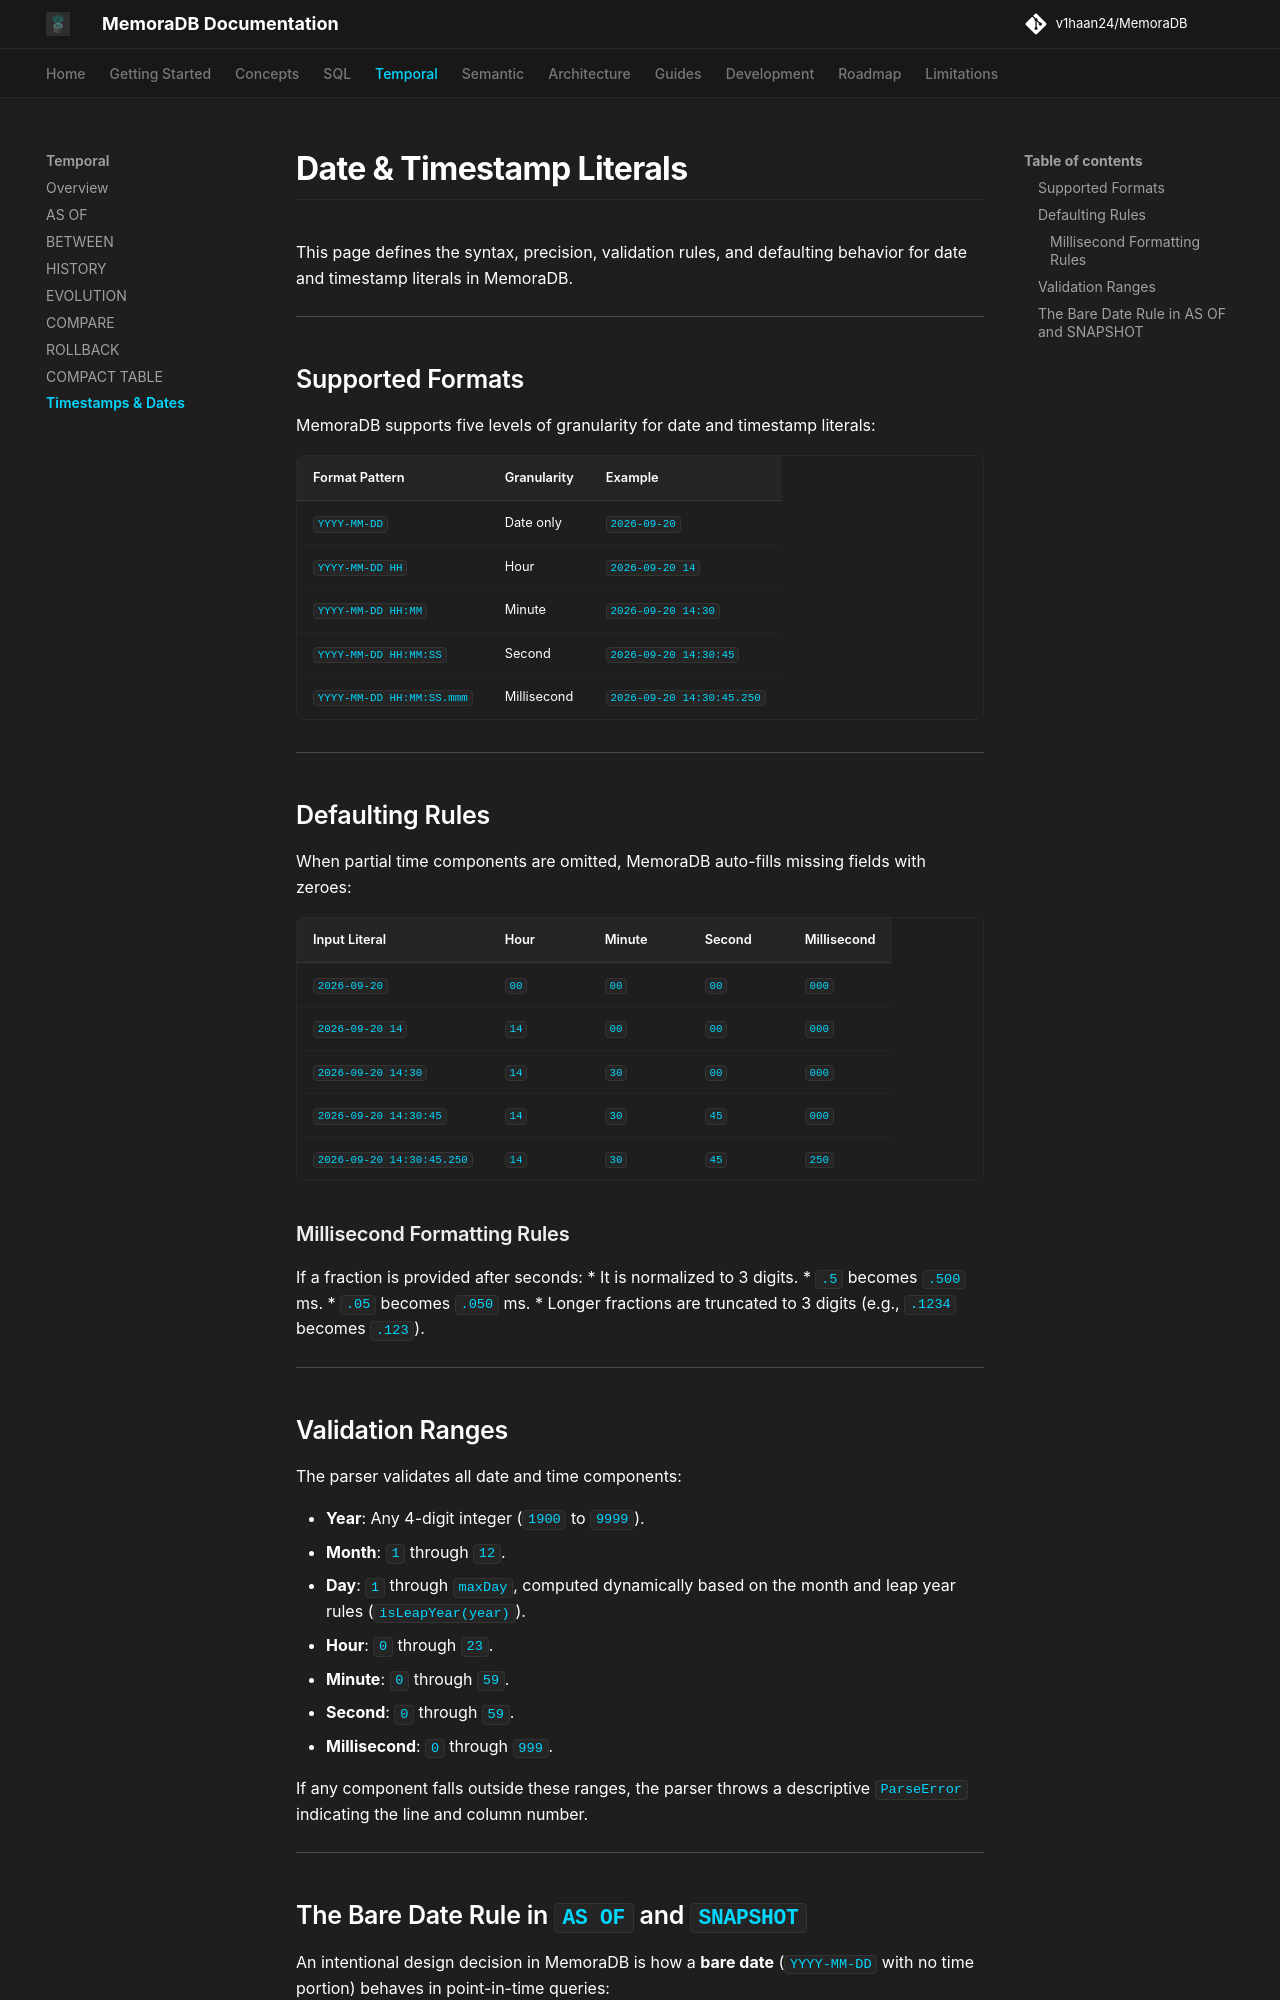

repository: v1haan24/MemoraDB · page: temporal/timestamps/index.html · generator: mkdocs

# Date & Timestamp Literals

This page defines the syntax, precision, validation rules, and defaulting behavior for date and timestamp literals in MemoraDB.

---

## Supported Formats

MemoraDB supports five levels of granularity for date and timestamp literals:

| Format Pattern | Granularity | Example |
|---|---|---|
| `YYYY-MM-DD` | Date only | `2026-09-20` |
| `YYYY-MM-DD HH` | Hour | `2026-09-20 14` |
| `YYYY-MM-DD HH:MM` | Minute | `2026-09-20 14:30` |
| `YYYY-MM-DD HH:MM:SS` | Second | `2026-09-20 14:30:45` |
| `YYYY-MM-DD HH:MM:SS.mmm` | Millisecond | `2026-09-20 14:30:45.250` |

---

## Defaulting Rules

When partial time components are omitted, MemoraDB auto-fills missing fields with zeroes:

| Input Literal | Hour | Minute | Second | Millisecond |
|---|---|---|---|---|
| `2026-09-20` | `00` | `00` | `00` | `000` |
| `2026-09-20 14` | `14` | `00` | `00` | `000` |
| `2026-09-20 14:30` | `14` | `30` | `00` | `000` |
| `2026-09-20 14:30:45` | `14` | `30` | `45` | `000` |
| `2026-09-20 14:30:45.250` | `14` | `30` | `45` | `250` |

### Millisecond Formatting Rules
If a fraction is provided after seconds:
* It is normalized to 3 digits.
* `.5` becomes `.500` ms.
* `.05` becomes `.050` ms.
* Longer fractions are truncated to 3 digits (e.g., `.1234` becomes `.123`).

---

## Validation Ranges

The parser validates all date and time components:

* **Year**: Any 4-digit integer (`1900` to `9999`).
* **Month**: `1` through `12`.
* **Day**: `1` through `maxDay`, computed dynamically based on the month and leap year rules (`isLeapYear(year)`).
* **Hour**: `0` through `23`.
* **Minute**: `0` through `59`.
* **Second**: `0` through `59`.
* **Millisecond**: `0` through `999`.

If any component falls outside these ranges, the parser throws a descriptive `ParseError` indicating the line and column number.

---
